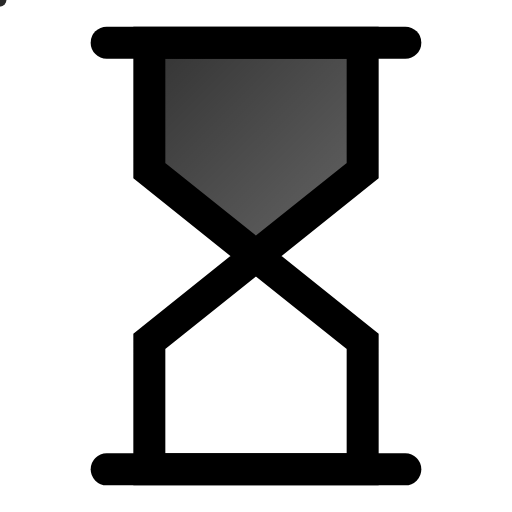
t = 0.00 s
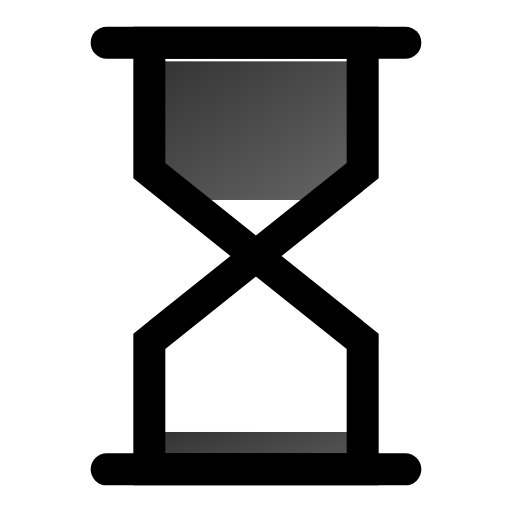
t = 1.27 s
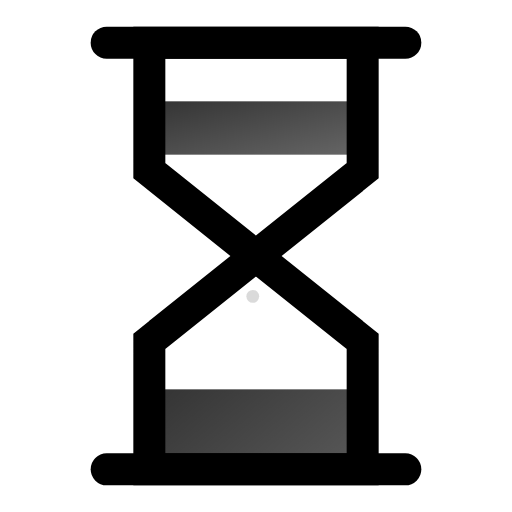
t = 2.73 s
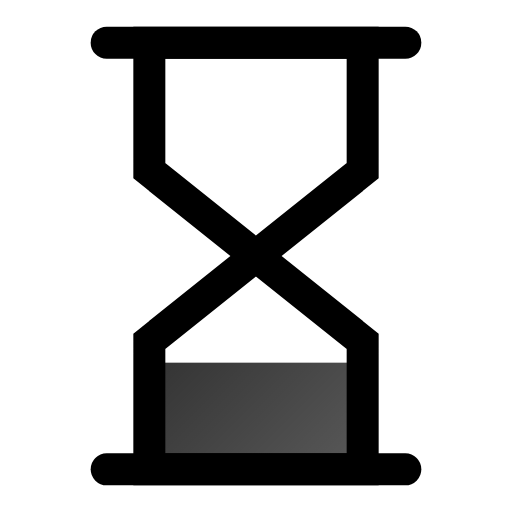
t = 4.00 s
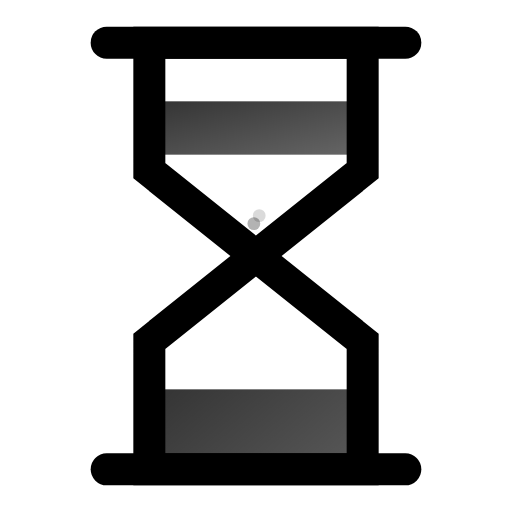
t = 5.27 s
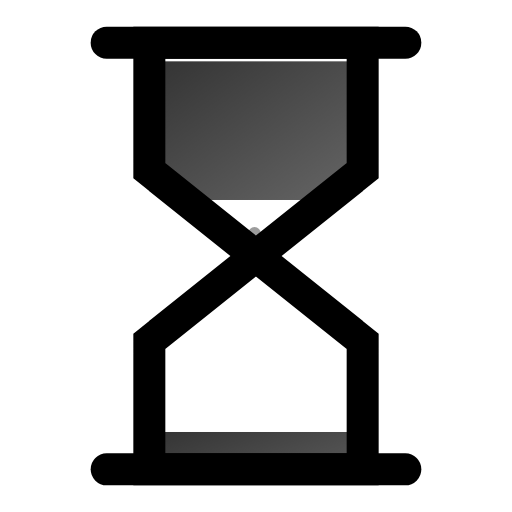
t = 6.73 s

The animated SVG that drew these frames (rendered in a browser with its animation timeline set to each time). Animation: 13 SMIL elements (animate=13); one cycle of 8.00 s, repeats indefinitely.

<svg viewBox="0 0 24 24" fill="none" xmlns="http://www.w3.org/2000/svg">
  <!-- Structure du sablier -->
  <defs>
    <!-- Gradient pour le sable -->
    <linearGradient id="sandGradient" x1="0%" y1="0%" x2="100%" y2="100%">
      <stop offset="0%" style="stop-color:currentColor;stop-opacity:0.8"/>
      <stop offset="100%" style="stop-color:currentColor;stop-opacity:0.6"/>
    </linearGradient>

    <!-- Masque pour le sable du haut -->
    <clipPath id="topHalf">
      <path d="M7 2h10v6l-5 4-5-4z"/>
    </clipPath>

    <!-- Masque pour le sable du bas -->
    <clipPath id="bottomHalf">
      <path d="M7 22h10v-6l-5-4-5 4z"/>
    </clipPath>
  </defs>

  <!-- Contour du sablier -->
  <path d="M7 2h10v6l-5 4 5 4v6H7v-6l5-4-5-4z"
        stroke="currentColor"
        stroke-width="1.5"
        fill="none"/>

  <!-- Lignes du haut et du bas -->
  <line x1="5" y1="2" x2="19" y2="2" stroke="currentColor" stroke-width="1.5" stroke-linecap="round"/>
  <line x1="5" y1="22" x2="19" y2="22" stroke="currentColor" stroke-width="1.5" stroke-linecap="round"/>

  <!-- Sable du haut (qui diminue) -->
  <rect x="7" y="2" width="10" height="10" fill="url(#sandGradient)" clip-path="url(#topHalf)">
    <animate attributeName="height"
             values="10;8;6;4;2;0;0;2;4;6;8;10"
             dur="8s"
             repeatCount="indefinite"/>
    <animate attributeName="y"
             values="2;2.5;3;4;5;6;6;5;4;3;2.5;2"
             dur="8s"
             repeatCount="indefinite"/>
  </rect>

  <!-- Sable du bas (qui augmente) -->
  <rect x="7" y="22" width="10" height="0" fill="url(#sandGradient)" clip-path="url(#bottomHalf)">
    <animate attributeName="height"
             values="0;2;4;6;8;10;10;8;6;4;2;0"
             dur="8s"
             repeatCount="indefinite"/>
    <animate attributeName="y"
             values="22;21;20;19;18;17;17;18;19;20;21;22"
             dur="8s"
             repeatCount="indefinite"/>
  </rect>

  <!-- Filet de sable qui tombe -->
  <circle r="0.5" fill="currentColor" opacity="0.8">
    <animate attributeName="cy"
             values="10;14"
             dur="0.5s"
             repeatCount="indefinite"/>
    <animate attributeName="opacity"
             values="0;0.8;0"
             dur="0.5s"
             repeatCount="indefinite"/>
    <animate attributeName="cx"
             values="12;12"
             dur="0.5s"
             repeatCount="indefinite"/>
  </circle>

  <!-- Grains de sable additionnels -->
  <circle r="0.3" fill="currentColor" opacity="0.6">
    <animate attributeName="cy"
             values="9;15"
             dur="0.7s"
             repeatCount="indefinite"
             begin="0.2s"/>
    <animate attributeName="opacity"
             values="0;0.6;0"
             dur="0.7s"
             repeatCount="indefinite"
             begin="0.2s"/>
    <animate attributeName="cx"
             values="11.8;12.2"
             dur="0.7s"
             repeatCount="indefinite"
             begin="0.2s"/>
  </circle>

  <circle r="0.3" fill="currentColor" opacity="0.6">
    <animate attributeName="cy"
             values="9.5;14.5"
             dur="0.6s"
             repeatCount="indefinite"
             begin="0.4s"/>
    <animate attributeName="opacity"
             values="0;0.6;0"
             dur="0.6s"
             repeatCount="indefinite"
             begin="0.4s"/>
    <animate attributeName="cx"
             values="12.2;11.8"
             dur="0.6s"
             repeatCount="indefinite"
             begin="0.4s"/>
  </circle>
</svg>